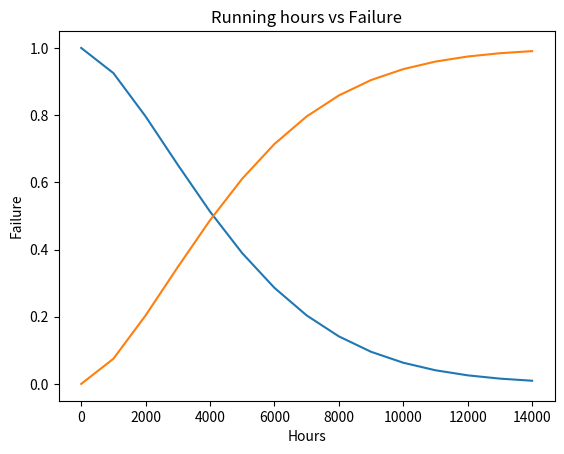

This figure's Python source:
import numpy as np
import matplotlib.pyplot as plt


def graph(formula, x_range, x_label, y_label, graph_title):
    """
    This function can be used to plot the graphs based on equation of the curve.

Arguments:
    formula {[str]} -- [equation to be plotted]
    x_range {[list]} -- [range of values x axis (start, end, interval)]
    x_label {[type]} -- [title of x axis]
    y_label {[type]} -- [title of y axis]
    graph_title {[type]} -- [title of graph]
    """
    x = np.array(x_range)
    # eval function evaluates the “String” like a python expression and returns the result as an integer
    y = eval(formula)
    plt.plot(x, y)  # used to plot the graphs
    plt.title(graph_title)
    plt.xlabel(x_label)
    plt.ylabel(y_label)
    plt.show()


# To plot engine-oil reliability curve
graph('np.exp(-(x/5190)**1.55)', range(0, 15000, 1000),
      'Hours', 'Reliability', 'Running hours vs Reliability')

# To plot engine-oil failure curve
graph('1-np.exp(-(x/5190)**1.55)', range(0, 15000, 1000),
      'Hours', 'Failure', 'Running hours vs Failure')